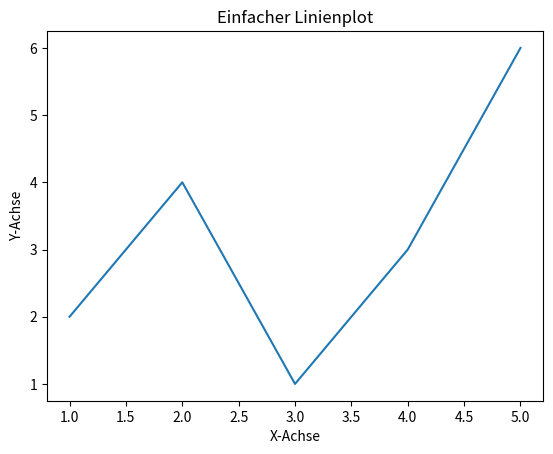

The script that saved this image:
import matplotlib.pyplot as plt

# Daten für den Plot
x = [1, 2, 3, 4, 5]
y = [2, 4, 1, 3, 6]

# Erstellen Sie ein Diagramm
plt.plot(x, y)

# Beschriftungen und Titel hinzufügen
plt.xlabel('X-Achse')
plt.ylabel('Y-Achse')
plt.title('Einfacher Linienplot')

# Das Diagramm als PNG-Datei speichern
plt.savefig('linienplot.png')

# Das Diagramm anzeigen (optional, wenn Sie es sehen möchten)
# plt.show()

# Schließen Sie das Diagramm
plt.close()
